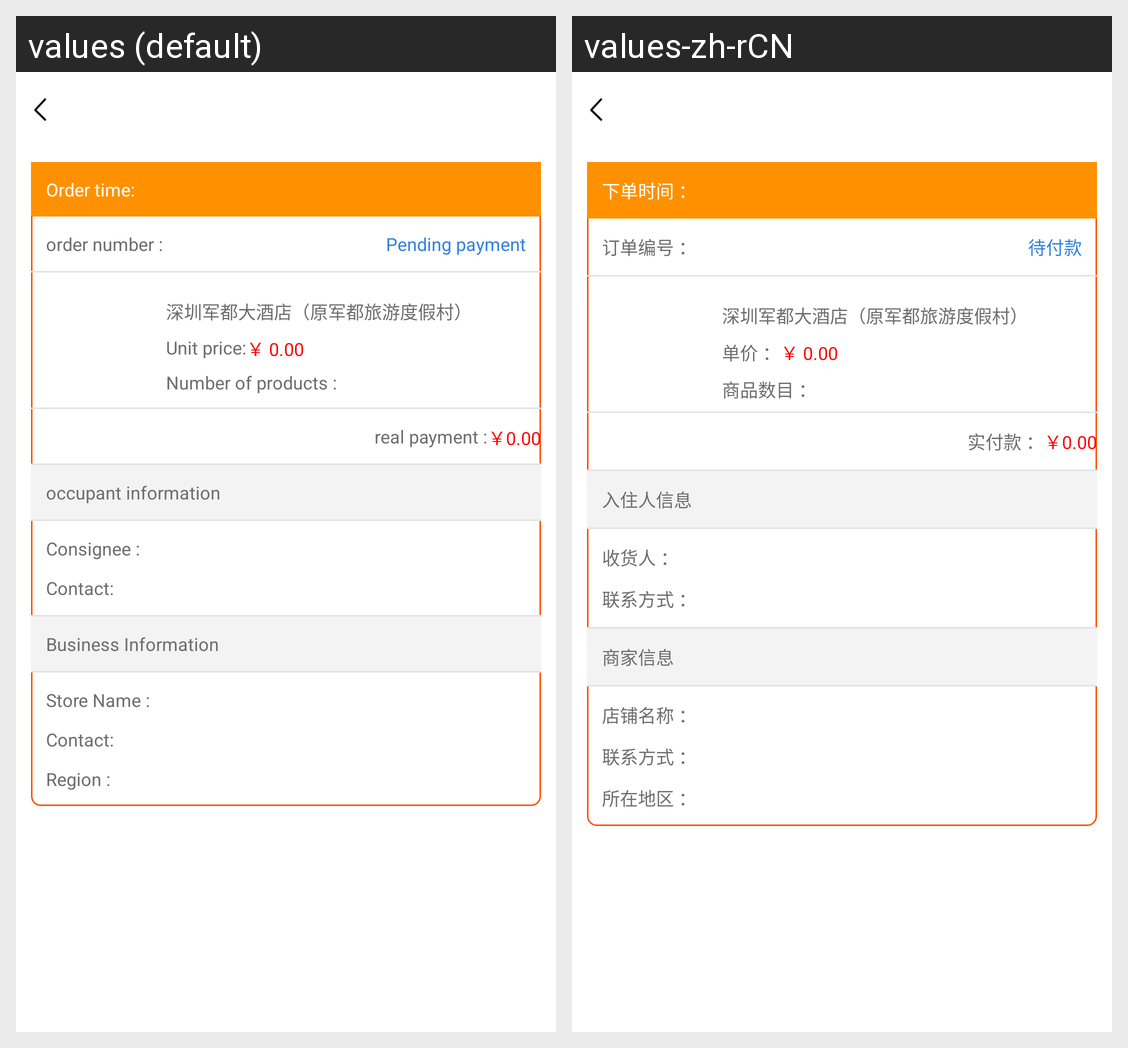

The same Android screen rendered under two of its app's locales, left to right. List the strings drawn on it with the default value and each locale's translation.
Android screen res/layout/activity_hotelorderdatails.xml rendered under 2 locales, left to right: values (default), values-zh-rCN. Device: Nexus 5 (rendered at 1080×1920; each locale shown at half size, 540×960, under a caption strip naming it); theme Theme.MaterialComponents.DayNight.NoActionBar.
Strings drawn on this screen, with the default value and each locale's value (text and hints the layout hard-codes, and strings that could not be matched under every locale, appear in the picture but are not listed):

order_reminder1
  values: Order time:
  values-zh-rCN: 下单时间 ：

order_no
  values: order number :
  values-zh-rCN: 订单编号 ：

distribution_center46
  values: Pending payment
  values-zh-rCN: 待付款

find_reminder197
  values: Unit price:
  values-zh-rCN: 单价 ：

order_reminder3
  values: Number of products :
  values-zh-rCN: 商品数目 ：

order_reminder7
  values: real payment :
  values-zh-rCN: 实付款 ：

find_reminder198
  values: occupant information
  values-zh-rCN: 入住人信息

evaluation_tips29
  values: Consignee :
  values-zh-rCN: 收货人 ：

evaluation_tips30
  values: Contact:
  values-zh-rCN: 联系方式 ：

order_reminder11
  values: Business Information
  values-zh-rCN: 商家信息

order_reminder93
  values: Store Name :
  values-zh-rCN: 店铺名称 ：

find_reminder199
  values: Region :
  values-zh-rCN: 所在地区 ：
